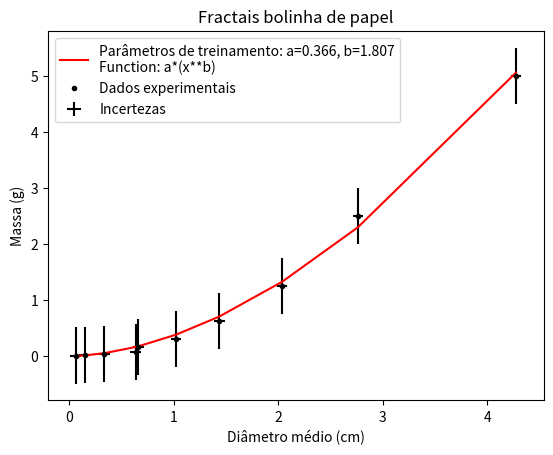

Recreate this plot in Python.
import numpy as np
import matplotlib.pyplot as plt
from scipy.optimize import curve_fit
from math import sqrt


def func(x, a, b):
    return a*(x**b)


def media(valores):
    return (sum(valores)/len(valores))


def desvio_padrao(valores):
    m = media(valores)
    nova_lista = []
    for v in valores:
        nova_lista.append((v-m)**2)

    valor = sqrt(sum(nova_lista))
    return valor/len(nova_lista)


massa = 5

values1 = np.array([4.6, 4, 4.4, 4, 4.7, 3.9, 4.3, 4.3])
values2 = np.array([2.6, 2.5, 2.7, 3.1, 2.5, 2.8, 2.9, 3])
values3 = np.array([1.9, 2.4, 2.3, 1.9, 2.3, 1.8, 2, 1.7])
values4 = np.array([1.6, 1.4, 1.5, 1.3, 1.4, 1.5, 1.5, 1.3])
values5 = np.array([1.3, 1.1, 1, 0.8, 1.2, 0.9, 0.9, 1])
values6 = np.array([0.6, 0.7, 0.7, 0.6, 0.7, 0.8, 0.6, 0.6])
values7 = np.array([0.5, 0.6, 0.7, 0.7, 0.7, 0.6, 0.7, 0.6])
values8 = np.array([0.4, 0.4, 0.3, 0.3, 0.3, 0.3, 0.3, 0.4])
values9 = np.array([0.2, 0.2, 0.1, 0.1, 0.2, 0.1, 0.1, 0.2])
values10 = np.array([0, 0, 0, 0.1, 0.2, 0.1, 0, 0.1])

x = np.array([media(values1), media(values2), media(values3), media(values4),
              media(values5), media(values6), media(values7), media(values8),
              media(values9), media(values10)])

y = np.array([massa, massa/2, massa/(2**2), massa/(2**3), massa/(2**4),
              massa/(2**5), massa/(2**6), massa/(2**7), massa/(2**8),
              massa/(2**9)])

plt.title('Fractais bolinha de papel')

yerr = 0.5
xerr = 0.05

plt.ylabel('Massa (g)')
plt.xlabel('Diâmetro médio (cm)')

plt.errorbar(x, y, xerr=xerr,  yerr=yerr, fmt=' ',
             color='black', label='Incertezas')

params, extras = curve_fit(func, x, y)

a, b = params

plt.plot(x, func(x, a, b), 'r',
         label=f'Parâmetros de treinamento: a={round(a, 3)}, b={round(b, 3)}' +
         '\nFunction: a*(x**b)')

plt.plot(x, y, marker='.', ls='', color='black', label='Dados experimentais')

plt.legend()
plt.show()
